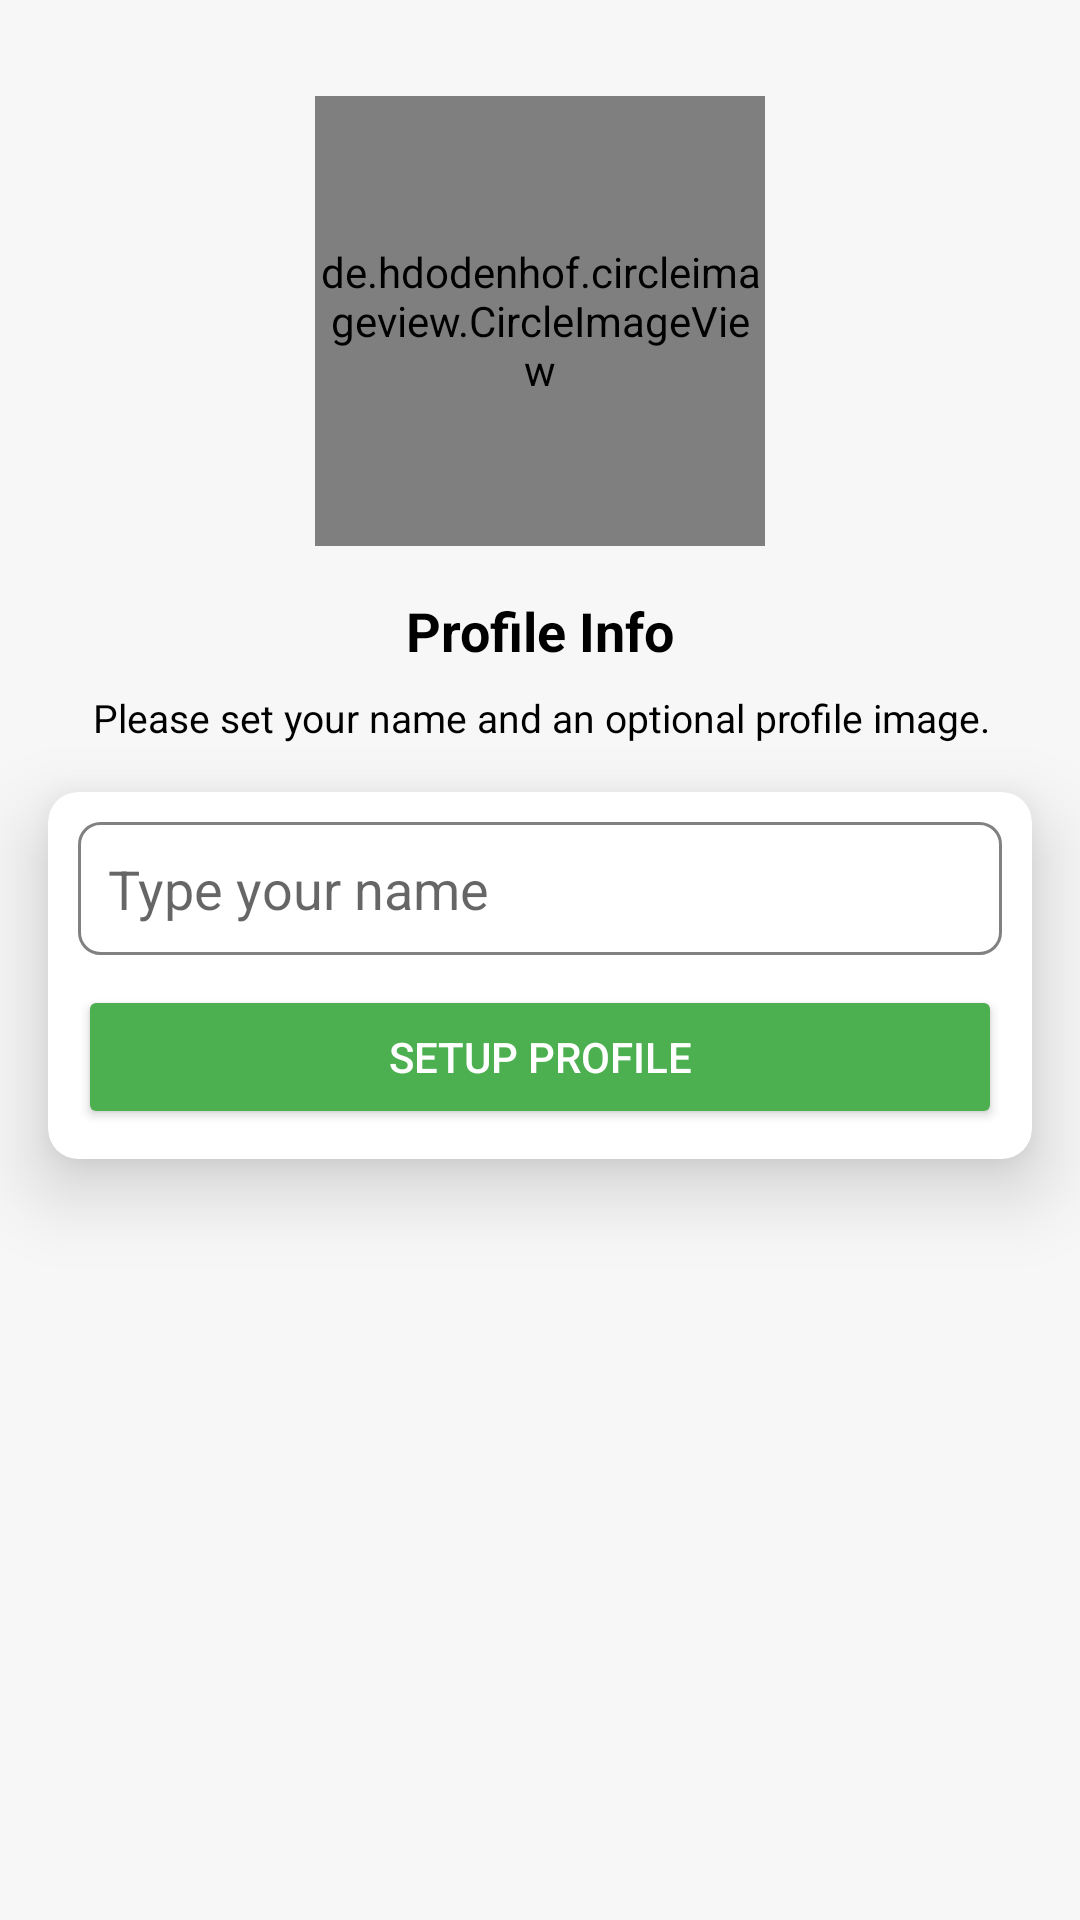

Here is an Android app screen rendered from its layout file. Give the layout XML and the strings, colors and styles it references.
<!-- AndroidManifest.xml: application theme Theme.KemChho -->
<!-- res/layout/activity_setup_profile.xml -->
<?xml version="1.0" encoding="utf-8"?>
<androidx.constraintlayout.widget.ConstraintLayout xmlns:android="http://schemas.android.com/apk/res/android"
    xmlns:app="http://schemas.android.com/apk/res-auto"
    xmlns:tools="http://schemas.android.com/tools"
    android:layout_width="match_parent"
    android:layout_height="match_parent"
    android:background="#F7F7F7"
    tools:context=".Activities.SetupProfileActivity">

    <de.hdodenhof.circleimageview.CircleImageView
        android:id="@+id/imageView"
        android:layout_width="150dp"
        android:layout_height="150dp"
        android:layout_marginTop="32dp"
        app:layout_constraintEnd_toEndOf="parent"
        app:layout_constraintStart_toStartOf="parent"
        app:layout_constraintTop_toTopOf="parent"
        android:src="@drawable/avatar" />

    <TextView
        android:id="@+id/phoneLbl"
        android:layout_width="wrap_content"
        android:layout_height="wrap_content"
        android:layout_marginTop="16dp"
        android:text="Profile Info"
        android:textColor="@color/black"
        android:textSize="18sp"
        android:textStyle="bold"

        app:layout_constraintEnd_toEndOf="@+id/imageView"
        app:layout_constraintStart_toStartOf="@+id/imageView"
        app:layout_constraintTop_toBottomOf="@+id/imageView" />

    <TextView
        android:id="@+id/textView4"
        android:layout_width="wrap_content"
        android:layout_height="wrap_content"
        android:layout_marginTop="8dp"
        android:gravity="center"
        android:text="Please set your name and an optional profile image."
        android:textSize="13sp"
        android:textColor="@color/black"
        app:layout_constraintEnd_toEndOf="@+id/phoneLbl"
        app:layout_constraintStart_toStartOf="@+id/phoneLbl"
        app:layout_constraintTop_toBottomOf="@+id/phoneLbl" />

    <androidx.cardview.widget.CardView
        android:layout_width="match_parent"
        android:layout_height="wrap_content"
        android:layout_marginStart="16dp"
        android:layout_marginTop="16dp"
        android:layout_marginEnd="16dp"
        app:cardCornerRadius="10dp"
        app:cardElevation="15dp"
        app:cardBackgroundColor="@color/white"
        app:layout_constraintEnd_toEndOf="parent"
        app:layout_constraintStart_toStartOf="parent"
        app:layout_constraintTop_toBottomOf="@+id/textView4">

        <LinearLayout
            android:layout_width="match_parent"
            android:layout_height="match_parent"
            android:layout_margin="10dp"
            android:orientation="vertical">

            <EditText
                android:id="@+id/nameBox"
                android:layout_width="match_parent"
                android:layout_height="wrap_content"
                android:background="@drawable/textbox_outline"
                android:ems="10"
                android:textColor="@color/black"
                android:hint="Type your name"
                android:padding="10dp"
                 />

            <Button
                android:id="@+id/continueBtn"
                android:layout_width="match_parent"
                android:layout_height="wrap_content"
                android:layout_marginTop="10dp"
                android:backgroundTint="#4CAF50"
                android:textColor="@color/white"
                android:text="Setup Profile" />
        </LinearLayout>
    </androidx.cardview.widget.CardView>

</androidx.constraintlayout.widget.ConstraintLayout>
<!-- resources referenced by this layout -->
<resources>
  <color name="black">#FF000000</color>
  <color name="white">#FFFFFFFF</color>
  <!-- drawable textbox_outline (drawable) -->
  <?xml version="1.0" encoding="utf-8"?>
  <shape xmlns:android="http://schemas.android.com/apk/res/android">
  <stroke android:color="#818181" android:width="1dp"/>
      <corners android:radius="7dp"/>
  </shape>
  <style name="Theme.KemChho" parent="Theme.MaterialComponents.DayNight.DarkActionBar">
          
          <item name="colorPrimary">#00A2FF</item>
          <item name="colorPrimaryVariant">@color/purple_700</item>
          <item name="colorOnPrimary">@color/white</item>
          
          <item name="colorSecondary">@color/teal_200</item>
          <item name="colorSecondaryVariant">@color/teal_700</item>
          <item name="colorOnSecondary">@color/black</item>
          
          <item name="android:statusBarColor" tools:targetApi="l">?attr/colorPrimaryVariant</item>
          
      </style>
  <color name="purple_700">#FF3700B3</color>
  <color name="teal_200">#FF03DAC5</color>
  <color name="teal_700">#FF018786</color>
</resources>
